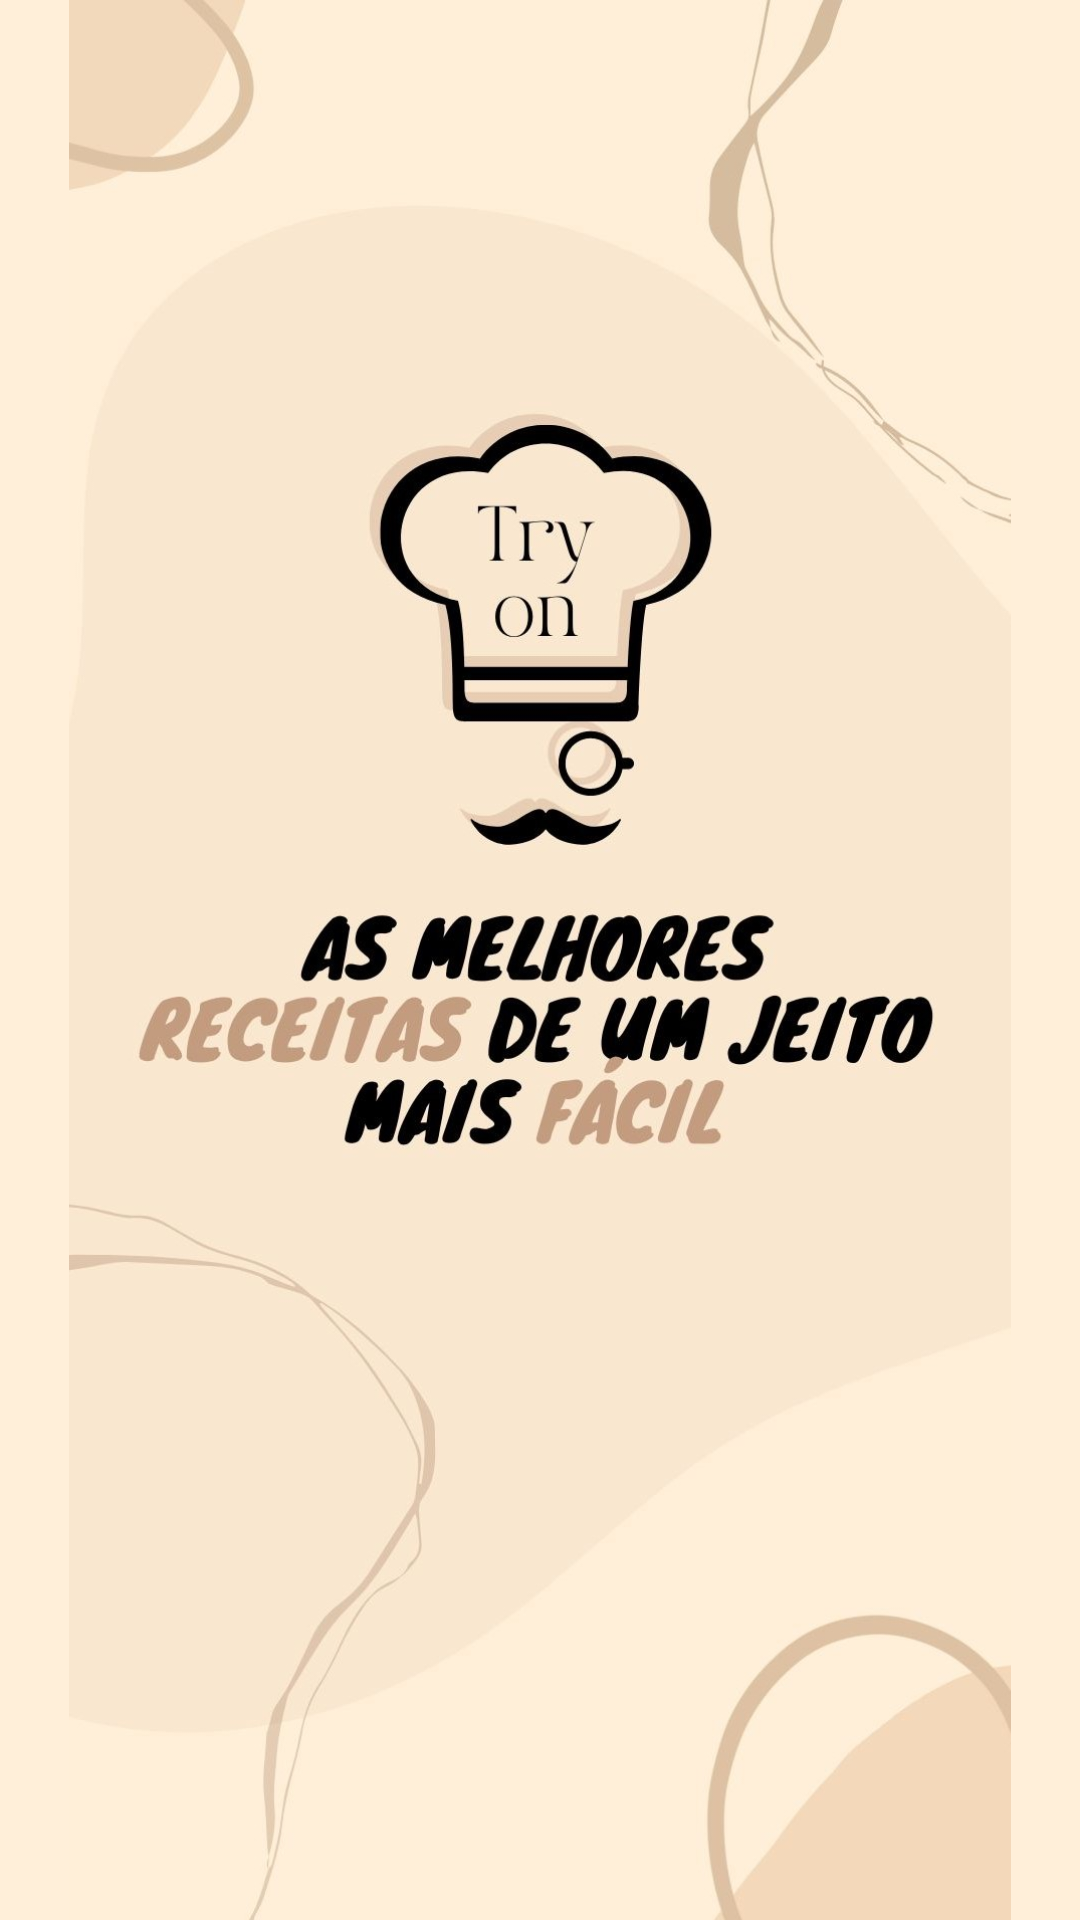

The Android layout XML behind this screen, and the referenced resources:
<!-- AndroidManifest.xml: application theme Theme.ProjetoTCC -->
<!-- res/layout/fragment_tela_inicial.xml -->
<?xml version="1.0" encoding="utf-8"?>
<androidx.constraintlayout.widget.ConstraintLayout xmlns:android="http://schemas.android.com/apk/res/android"
    xmlns:app="http://schemas.android.com/apk/res-auto"
    xmlns:tools="http://schemas.android.com/tools"
    android:id="@+id/telaInicial"
    android:layout_width="match_parent"
    android:layout_height="match_parent"
    android:background="#FFEFD9"
    tools:context=".TelaInicial">

    <ImageView
        android:id="@+id/imageView3"
        android:layout_width="wrap_content"
        android:layout_height="wrap_content"
        android:src="@drawable/capa"
        app:layout_constraintBottom_toBottomOf="parent"
        app:layout_constraintEnd_toEndOf="parent"
        app:layout_constraintHorizontal_bias="0.0"
        app:layout_constraintStart_toStartOf="parent"
        app:layout_constraintTop_toTopOf="parent" />

</androidx.constraintlayout.widget.ConstraintLayout>
<!-- resources referenced by this layout -->
<resources>
  <!-- drawable capa: jpg bitmap (drawable, 131340 bytes) -->
  <style name="Theme.ProjetoTCC" parent="Theme.MaterialComponents.NoActionBar">
          
          <item name="colorPrimary">@color/black</item>
          <item name="colorPrimaryVariant">#FFEFD9</item>
          <item name="colorOnPrimary">@color/black</item>
          
          <item name="colorSecondary">@color/teal_200</item>
          <item name="colorSecondaryVariant">@color/teal_200</item>
          <item name="colorOnSecondary">@color/black</item>
          
          <item name="android:statusBarColor" tools:targetApi="l">?attr/colorPrimaryVariant</item>
          
      </style>
  <!-- not gathered from this repository: default colours our renderer supplied (Android Studio template values) -->
  <color name="teal_200">#FF03DAC5</color>
  <color name="black">#FF000000</color>
</resources>
